Image classification data set "datera-v2" (AffrizaWildanFauzan/datera-v2 on GitHub). Class labels (30): Albizia saponaria, Dendrobium leonis, Dracaena trifasciata, Echinodorus radican, Gymnocalycium, Hopea bilitonensis, Impatiens walleriana, Lagerstroemia speciosa, Ixora acuminata, Monstera adansonii, Nepenthes sumatrana, Alocasia Black Velvet, Nepenthes reinwardtiana, Ochna kirkii, Philodendron Lemon, Portulaca sp, Quassia amara, Reutealis trisperma, Rosa sp, Russelia equisetiformis, Syzygium myrtifolium, Tabernaemontana corymbosa, Anacampseros rufescens Sunrise, 3 apocynacaea, Areca catechu, Catharanthus roseus, Ceiba pentandra, Cuphea hyssopifolia, Cymbidium bicolor, Dendrobium Uthai White.

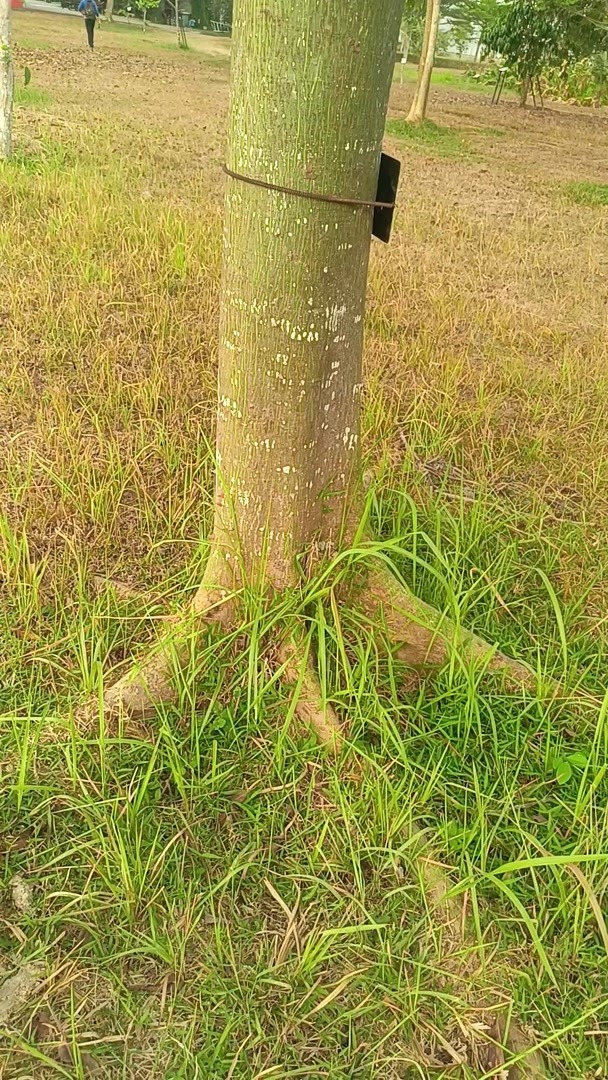
Label: Ceiba pentandra

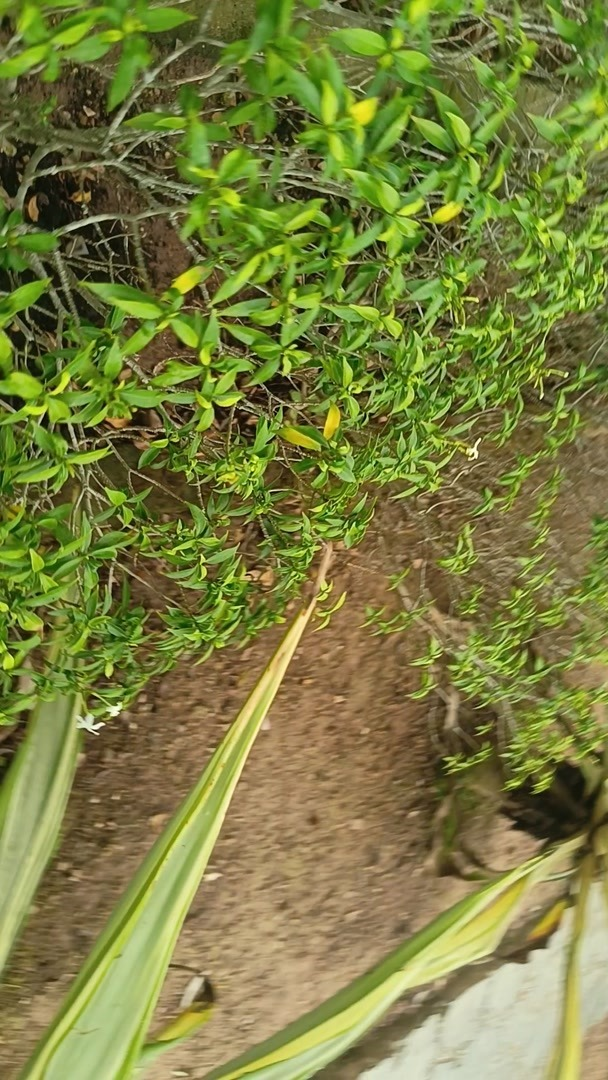
Label: Tabernaemontana corymbosa

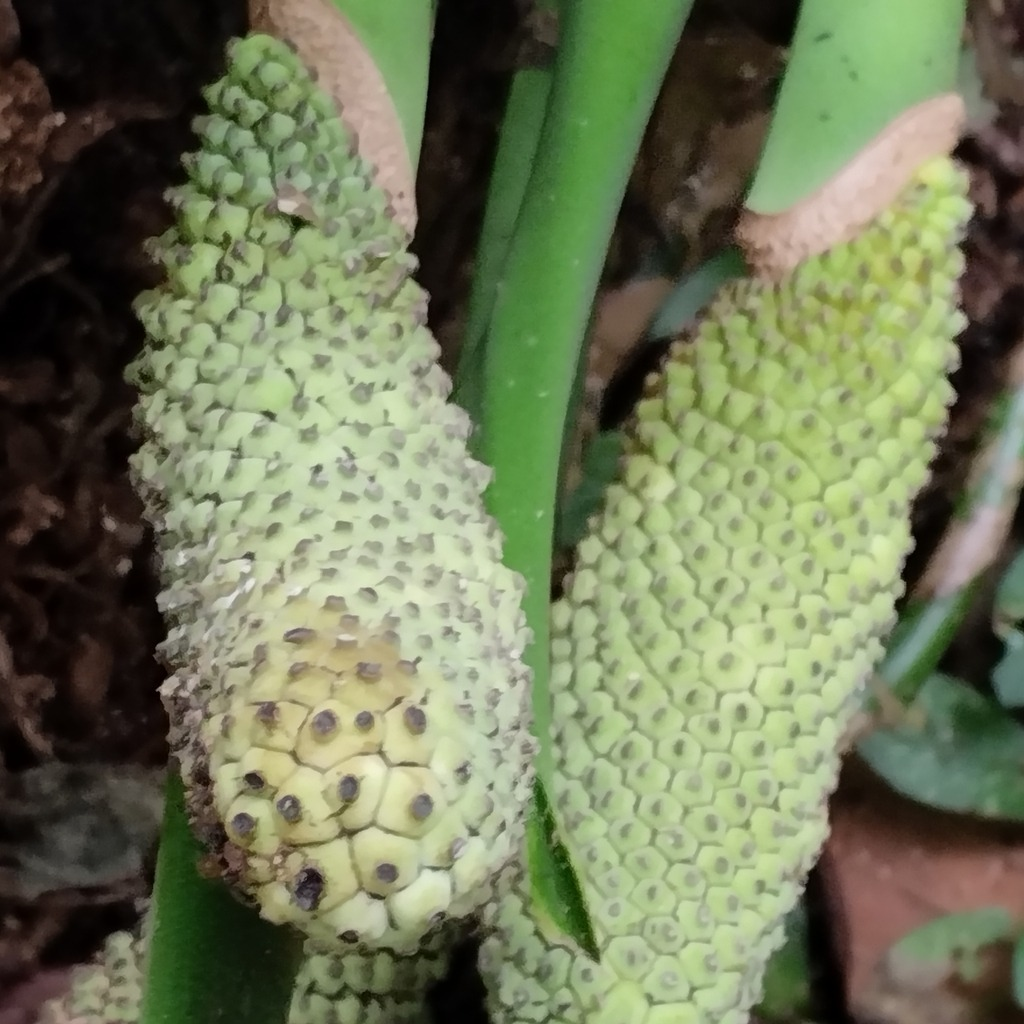
Label: Monstera adansonii

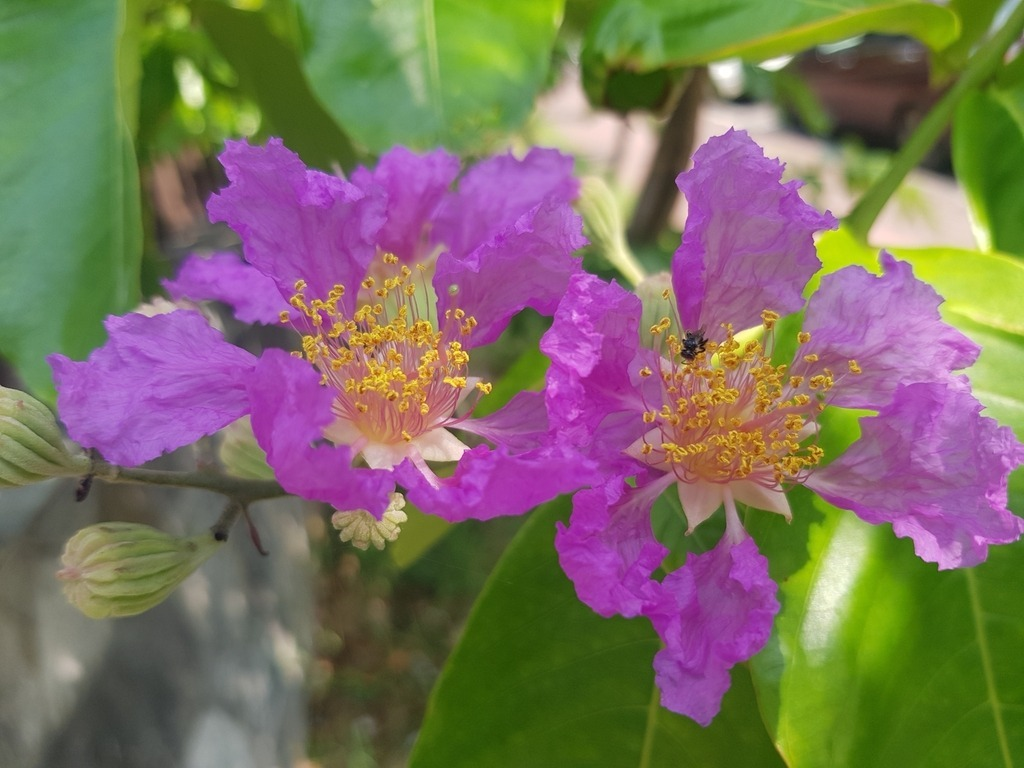
Label: Lagerstroemia speciosa

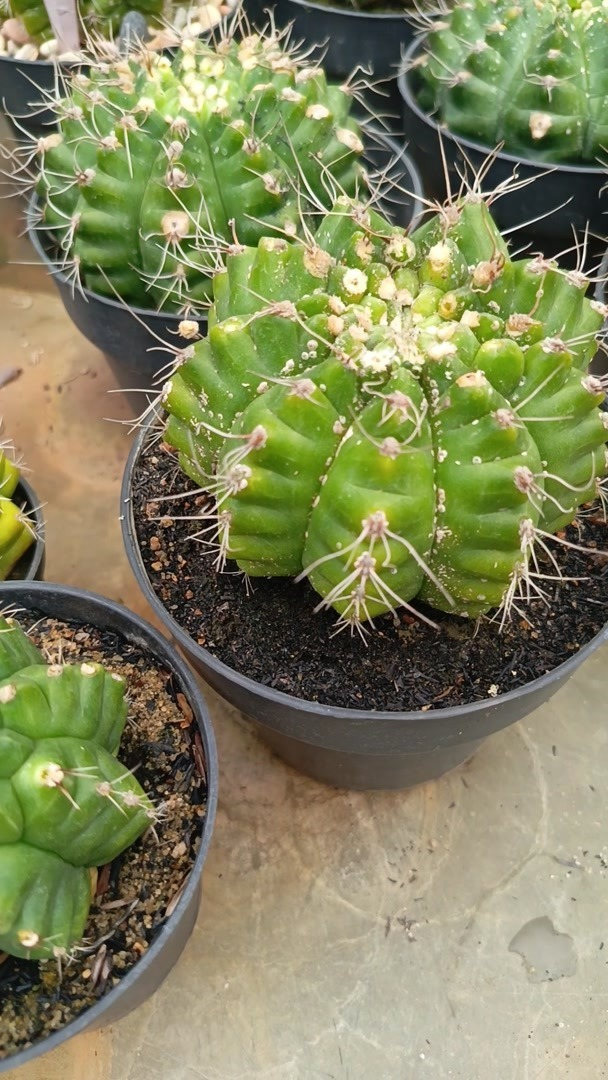
Label: Gymnocalycium

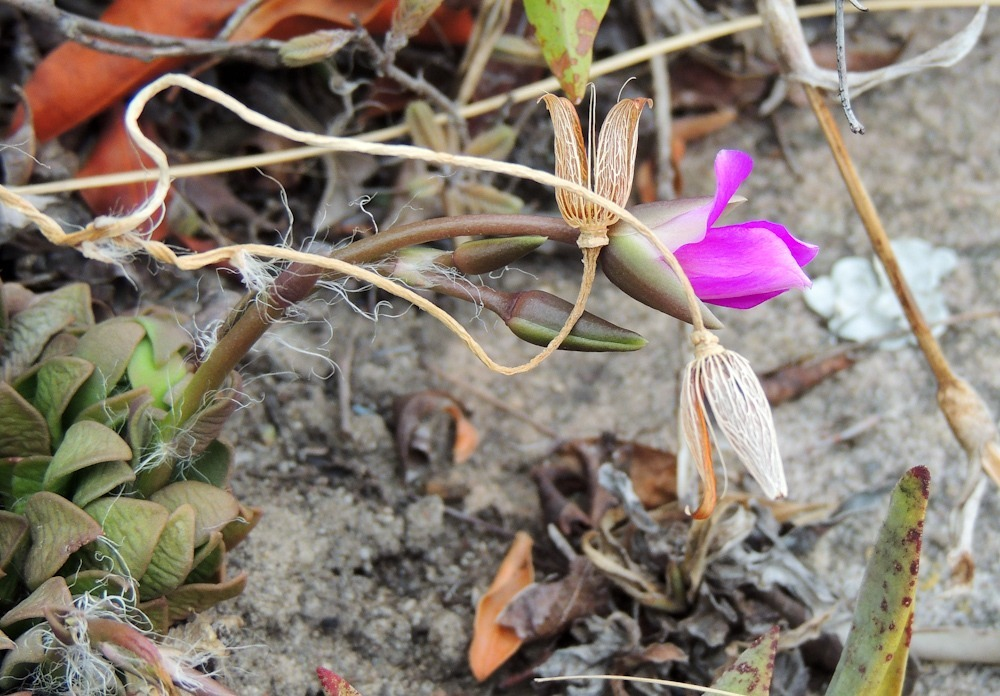
Label: Anacampseros rufescens Sunrise
